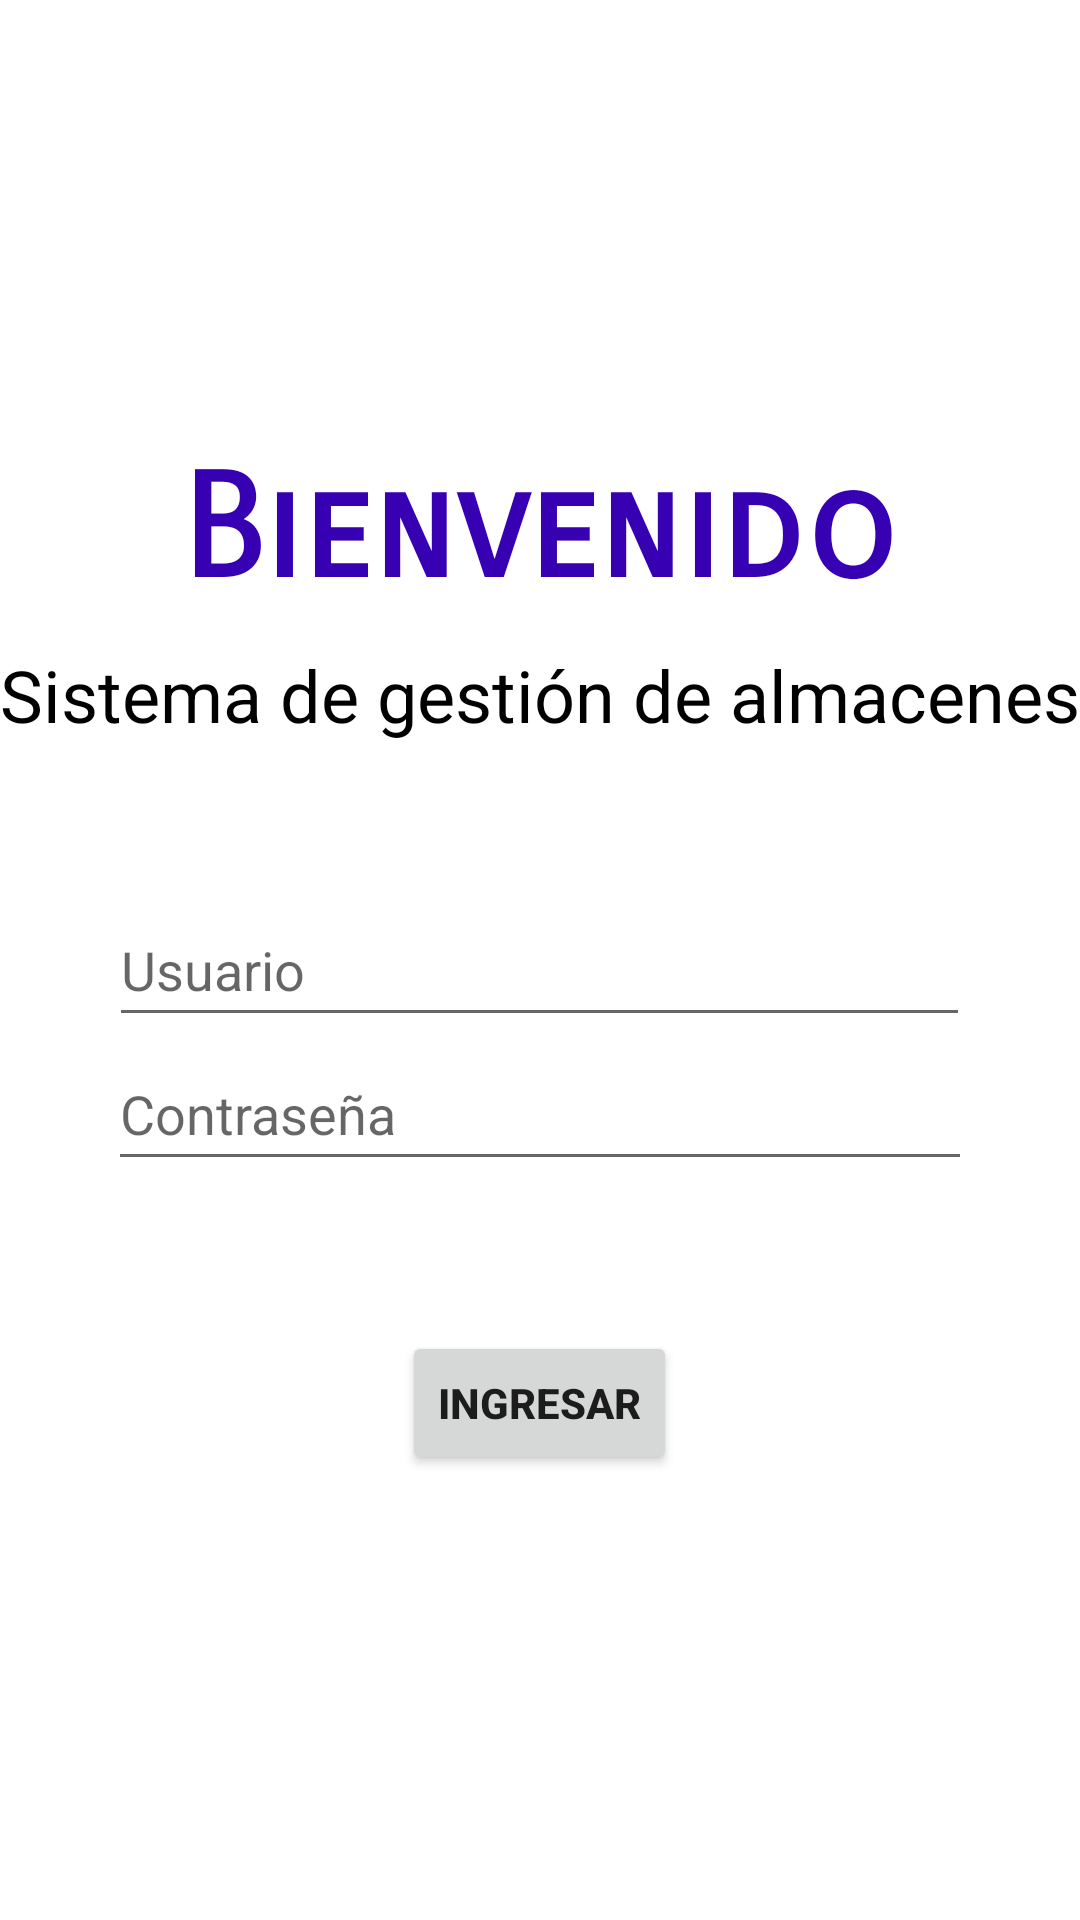

Layout XML and referenced resources for this Android screen:
<!-- AndroidManifest.xml: application theme Theme.Sesion3DAMI -->
<!-- res/layout/activity_login.xml -->
<?xml version="1.0" encoding="utf-8"?>
<androidx.constraintlayout.widget.ConstraintLayout xmlns:android="http://schemas.android.com/apk/res/android"
    xmlns:app="http://schemas.android.com/apk/res-auto"
    xmlns:tools="http://schemas.android.com/tools"
    android:id="@+id/main"
    android:layout_width="match_parent"
    android:layout_height="match_parent"
    tools:context=".view.activities.LoginActivity">


    <LinearLayout
        android:layout_width="match_parent"
        android:layout_height="match_parent"
        android:gravity="center"
        android:orientation="vertical">

        <TextView
            android:id="@+id/textView5"
            android:layout_width="wrap_content"
            android:layout_height="wrap_content"
            android:layout_marginBottom="10dp"
            android:fontFamily="sans-serif-smallcaps"
            android:text="Bienvenido"
            android:textColor="@color/purple_700"
            android:textSize="48sp"
            android:textStyle="bold" />

        <TextView
            android:id="@+id/textView8"
            android:layout_width="wrap_content"
            android:layout_height="wrap_content"
            android:layout_marginBottom="50dp"
            android:text="Sistema de gestión de almacenes"
            android:textAllCaps="false"
            android:textColor="@color/black"
            android:textSize="24sp" />

        <EditText
            android:id="@+id/txtUser"
            android:layout_width="287dp"
            android:layout_height="48dp"
            android:ems="10"
            android:hint="Usuario"
            android:inputType="textEmailAddress"
            android:textColor="@color/black" />

        <EditText
            android:id="@+id/txtPassword"
            android:layout_width="288dp"
            android:layout_height="48dp"
            android:layout_marginBottom="50dp"
            android:ems="10"
            android:hint="Contraseña"
            android:inputType="textPassword"
            android:textColor="@color/black" />

        <Button
            android:id="@+id/btnLogin"
            android:layout_width="wrap_content"
            android:layout_height="wrap_content"
            android:text="Ingresar"
            android:textStyle="bold" />
    </LinearLayout>

</androidx.constraintlayout.widget.ConstraintLayout>
<!-- resources referenced by this layout -->
<resources>
  <style name="Theme.Sesion3DAMI" parent="Theme.MaterialComponents.DayNight.NoActionBar">
          
          <item name="colorPrimary">@color/purple_500</item>
          <item name="colorPrimaryVariant">@color/purple_700</item>
          <item name="colorOnPrimary">@color/white</item>
          
          <item name="colorSecondary">@color/teal_200</item>
          <item name="colorSecondaryVariant">@color/teal_700</item>
          <item name="colorOnSecondary">@color/black</item>
          
          <item name="android:statusBarColor">?attr/colorPrimaryVariant</item>
          
      </style>
  <!-- not gathered from this repository: default colours our renderer supplied (Android Studio template values) -->
  <color name="purple_500">#FF6200EE</color>
  <color name="purple_700">#FF3700B3</color>
  <color name="teal_200">#FF03DAC5</color>
  <color name="teal_700">#FF018786</color>
  <color name="black">#FF000000</color>
  <color name="white">#FFFFFFFF</color>
</resources>
